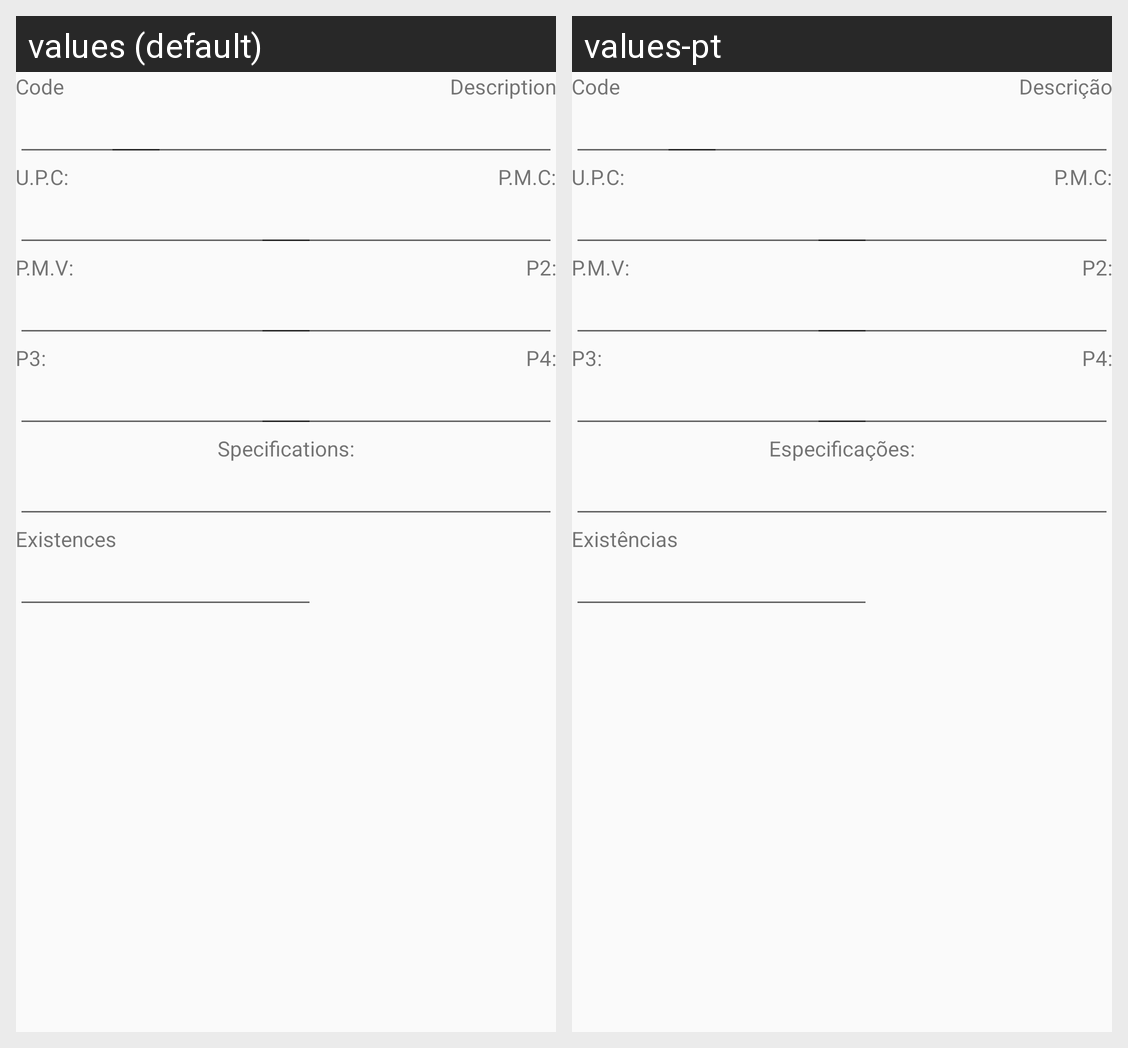

Here is an Android app screen in its default locale and in the app's own translations. Write out the translated-string differences for the strings that appear on this screen.
Android screen res/layout/activity_product.xml rendered under 2 locales, left to right: values (default), values-pt. Device: Nexus 5 (rendered at 1080×1920; each locale shown at half size, 540×960, under a caption strip naming it); theme Theme.Inforgest.
Strings drawn on this screen, with the default value and each locale's value (text and hints the layout hard-codes, and strings that could not be matched under every locale, appear in the picture but are not listed):

cod
  values: Code
  values-pt: Code

desig
  values: Description
  values-pt: Descrição

upc
  values: U.P.C:
  values-pt: U.P.C:

pmc
  values: P.M.C:
  values-pt: P.M.C:

pmv
  values: P.M.V:
  values-pt: P.M.V:

p2
  values: P2:
  values-pt: P2:

p3
  values: P3:
  values-pt: P3:

p4
  values: P4:
  values-pt: P4:

spec
  values: Specifications:
  values-pt: Especificações:

btnProdExist
  values: Existences
  values-pt: Existências
